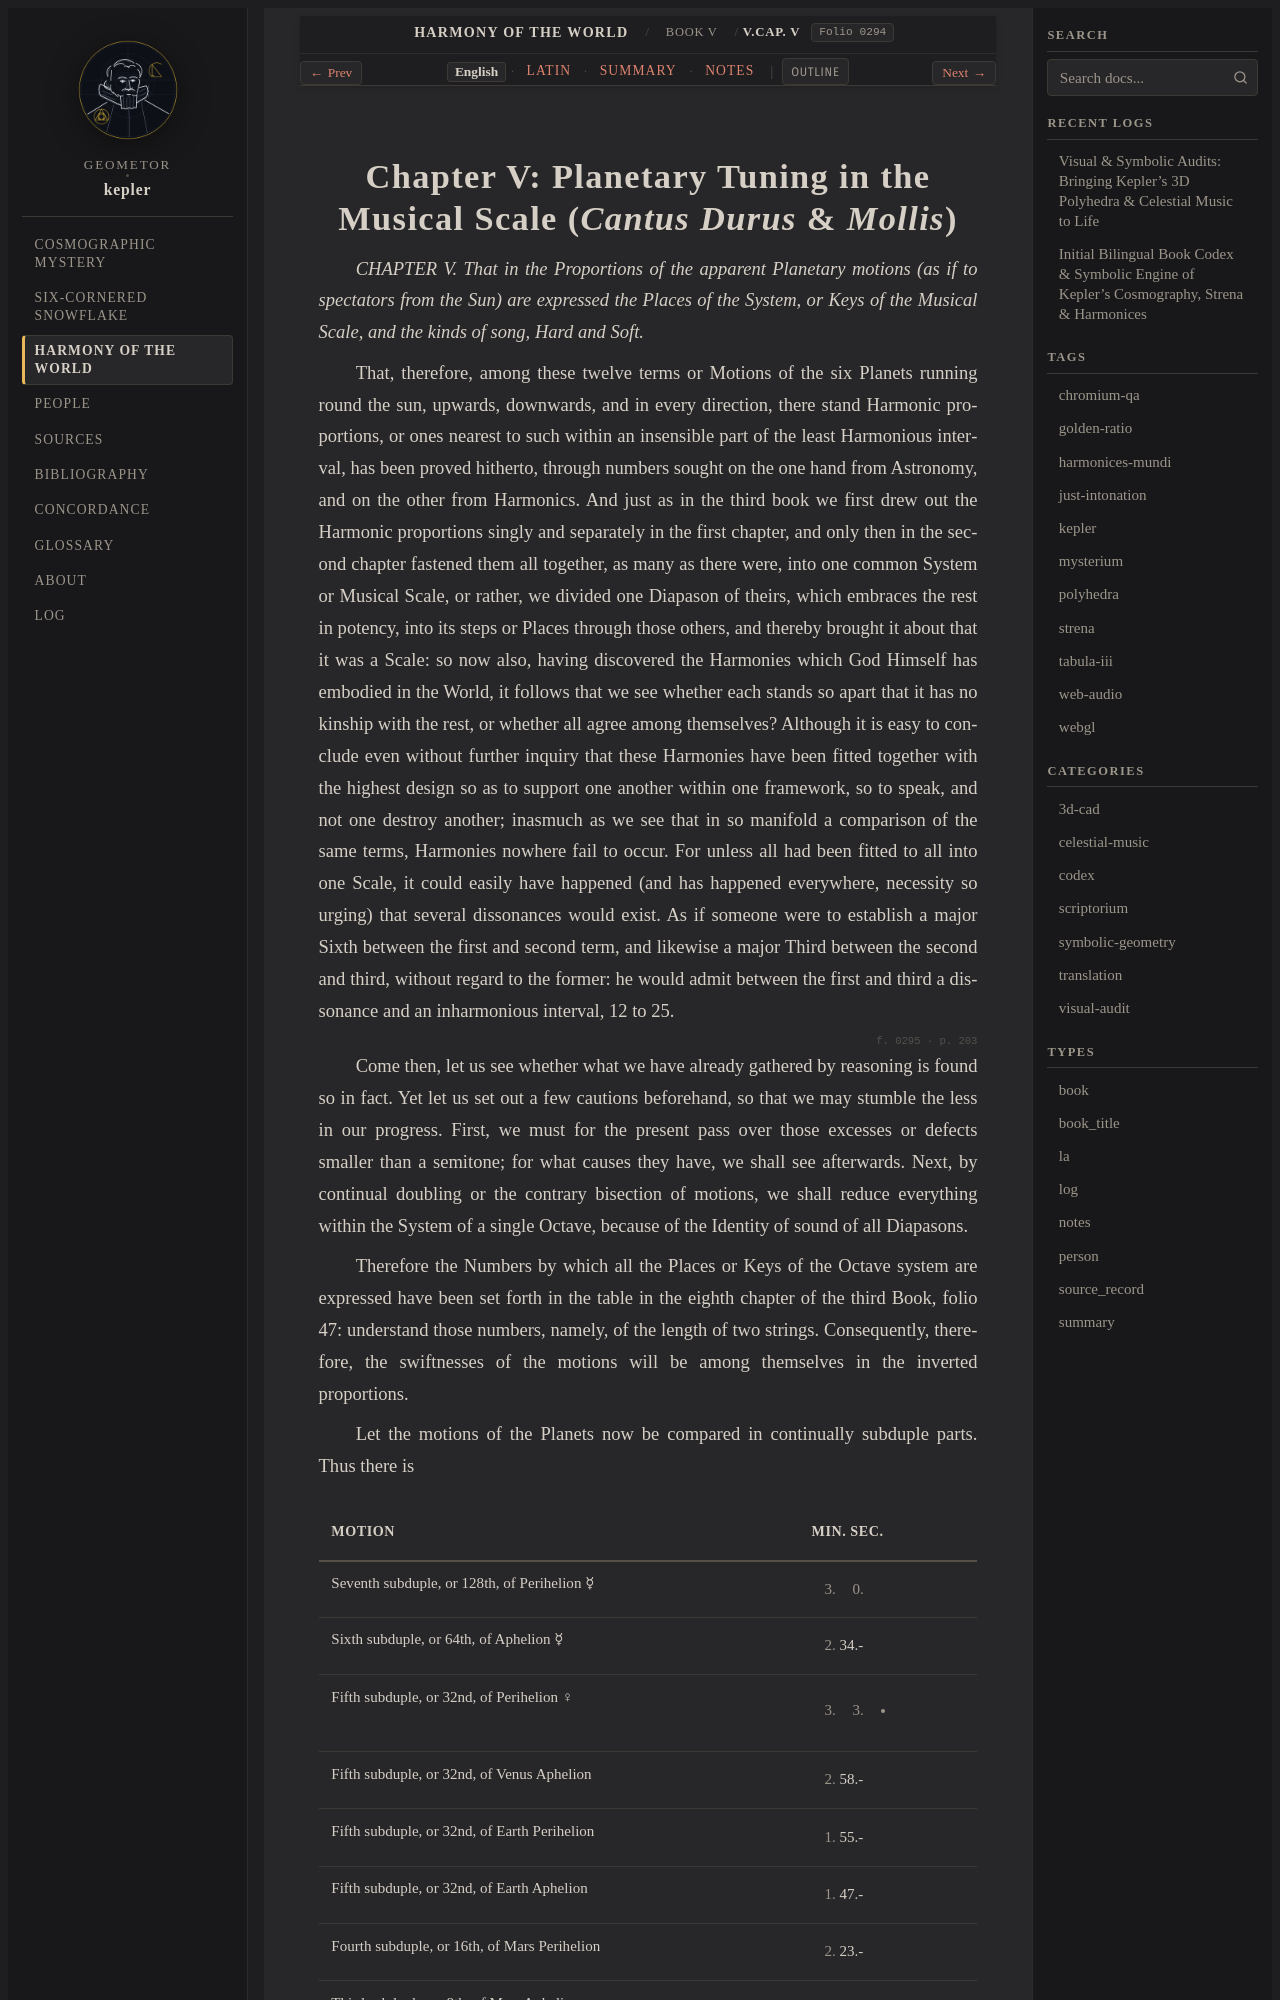

repository: geometor/kepler · page: harmonices_mundi/liber_v/cap_05/index.html · generator: sphinx

:layout: book
:canonical_id: V.Cap. V
:order: 4
:folio: harmonices_mundi:0294

.. _hm-cap_05-en:
.. _hm-cap_05:

Chapter V: Planetary Tuning in the Musical Scale (*Cantus Durus* & *Mollis*)
============================================================================

.. folio:: harmonices_mundi:0294
   :page: p. 202

*CHAPTER V. That in the Proportions of the apparent Planetary motions (as if to spectators from the Sun) are expressed the Places of the System, or Keys of the Musical Scale, and the kinds of song, Hard and Soft.*

That, therefore, among these twelve terms or Motions of the six Planets running round the sun, upwards, downwards, and in every direction, there stand Harmonic proportions, or ones nearest to such within an insensible part of the least Harmonious interval, has been proved hitherto, through numbers sought on the one hand from Astronomy, and on the other from Harmonics.
And just as in the third book we first drew out the Harmonic proportions singly and separately in the first chapter, and only then in the second chapter fastened them all together, as many as there were, into one common System or Musical Scale,
or rather, we divided one Diapason of theirs, which embraces the rest in potency, into its steps or Places through those others, and thereby brought it about that it was a Scale: so now also, having discovered the Harmonies which God Himself has embodied in the World, it follows that we see whether each stands so apart that it has no kinship with the rest, or whether all agree among themselves?
Although it is easy to conclude even without further inquiry that these Harmonies have been fitted together with the highest design so as to support one another within one framework, so to speak, and not one destroy another; inasmuch as we see that in so manifold a comparison of the same terms, Harmonies nowhere fail to occur.
For unless all had been fitted to all into one Scale, it could easily have happened (and has happened everywhere, necessity so urging) that several dissonances would exist. As if someone were to establish a major Sixth between the first and second term, and likewise a major Third between the second and third, without regard to the former:
he would admit between the first and third a dissonance and an inharmonious interval, 12 to 25.

.. folio:: harmonices_mundi:0295
   :page: p. 203

Come then, let us see whether what we have already gathered by reasoning is found so in fact. Yet let us set out a few cautions beforehand, so that we may stumble the less in our progress.
First, we must for the present pass over those excesses or defects smaller than a semitone; for what causes they have, we shall see afterwards. Next, by continual doubling or the contrary bisection of motions, we shall reduce everything within the System of a single Octave, because of the Identity of sound of all Diapasons.

Therefore the Numbers by which all the Places or Keys of the Octave system are expressed have been set forth in the table in the eighth chapter of the third Book, folio 47: understand those numbers, namely, of the length of two strings. Consequently, therefore, the swiftnesses of the motions will be among themselves in the inverted proportions.

Let the motions of the Planets now be compared in continually subduple parts. Thus there is

.. list-table::
   :header-rows: 1
